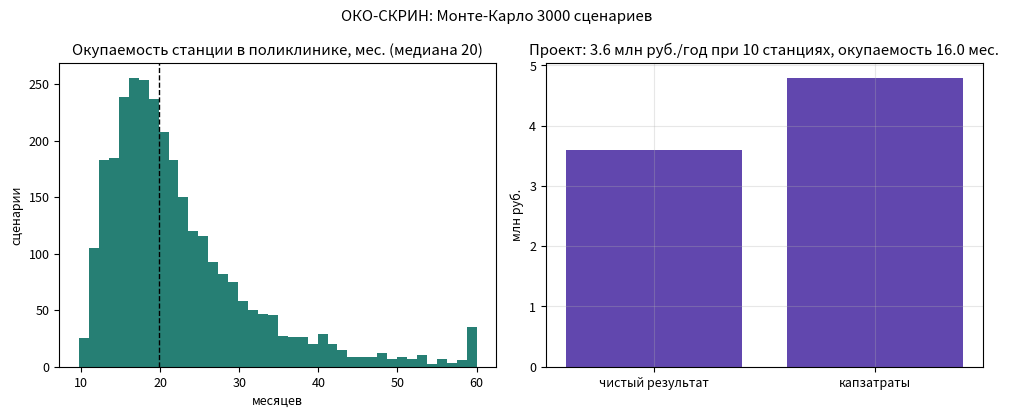

Write the Python code that produced this figure.
# ОКО-СКРИН: Монте-Карло 3 000 сценариев — окупаемость точки и проекта
# Запуск: python3 oko_economics.py -> oko_economics.png
import numpy as np
import matplotlib.pyplot as plt

rng = np.random.default_rng(2020)
N = 3000

# точка в поликлинике
per_day = rng.triangular(22, 30, 40, size=N)        # исследований в день
days = rng.triangular(200, 212, 220, size=N)        # рабочих дней в году
tariff = rng.triangular(280, 320, 360, size=N)      # руб. за исследование (ОМС/программа)
revenue_point = per_day * days * tariff
opex_point = 1.1e6 + 0.12 * revenue_point           # сервис, связь, амортизация, персонал
margin_point = revenue_point - opex_point
payback_point = 12 * 1.19e6 / margin_point          # станция 1,19 млн руб.

# проект: 10 станций в первый полный год (7 продаж + 3 аренды)
rev = (7 * 1.19e6 + 3 * 89_000 * 12 + 10 * 220_000) / 1e6   # продажи, аренда, сервис
net = 3.6
capex = 4.8
payback_project = 12 * capex / net

plt.rcParams.update({"font.size": 9})
fig, ax = plt.subplots(1, 2, figsize=(10, 4.2))
ax[0].hist(np.clip(payback_point, 0, 60), bins=40, color="#00695c", alpha=0.85)
ax[0].axvline(np.median(payback_point), color="k", ls="--", lw=1)
ax[0].set_title(f"Окупаемость станции в поликлинике, мес. (медиана {np.median(payback_point):.0f})")
ax[0].set_xlabel("месяцев"); ax[0].set_ylabel("сценарии")
ax[1].bar(["чистый результат", "капзатраты"], [net, capex], color="#4527a0", alpha=0.85)
ax[1].set_title(f"Проект: {net:.1f} млн руб./год при 10 станциях, окупаемость {payback_project:.1f} мес.")
ax[1].set_ylabel("млн руб."); ax[1].grid(alpha=0.3)
fig.suptitle(f"ОКО-СКРИН: Монте-Карло {N} сценариев")
fig.tight_layout()
fig.savefig("oko_economics.png", dpi=150)
print("точка: медиана окупаемости %.0f мес., доля <=18 мес %.0f%%; проект: окупаемость %.1f мес."
      % (np.median(payback_point), 100 * np.mean(payback_point <= 18), payback_project))
